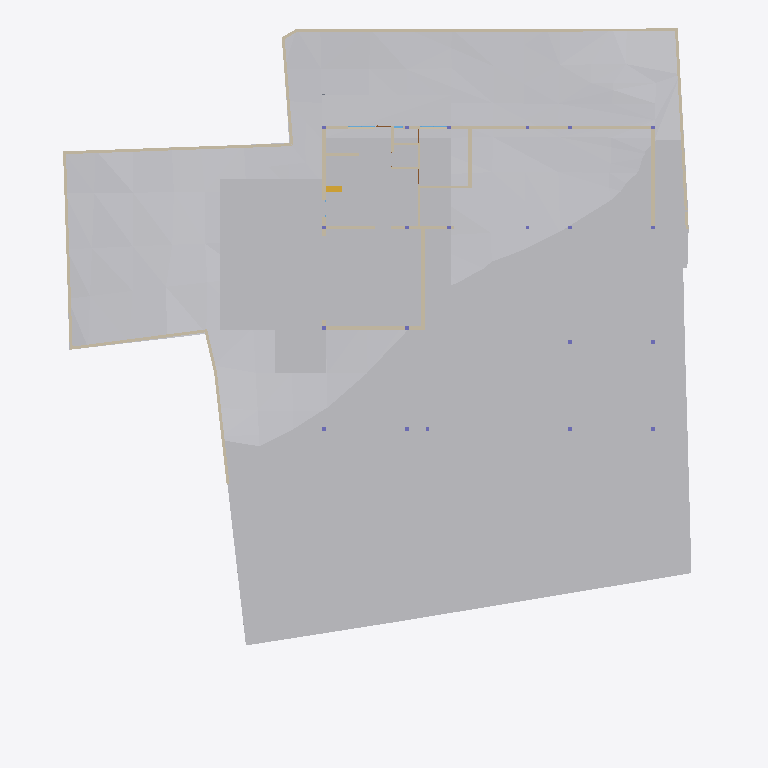
Plan cut of the same IFC building model at storey 'GF' (level -2.55 m, cut at -1.15 m), seen from above with north up, elements coloured by IFC class: 24 walls (beige), 7 other elements (light grey), 1 stair flight (yellow). Cut surfaces are drawn darker.
Extent 40.0 m × 44.2 m × 11.2 m (x, y, z). Storeys (5): GF at -2.55 m; FF Lvl at 0.00 m; FF at 0.45 m; FF Lintel at 3.15 m; SF at 3.65 m. Elements (597): 185 IfcColumn, 151 IfcBeam, 68 IfcWall, 38 IfcWindow, 30 IfcFurniture, 24 IfcSlab, 20 IfcFooting, 17 IfcDoor, 14 IfcSanitaryTerminal, 13 IfcCovering, 8 IfcUnitaryEquipment, 6 IfcFurnishingElement.

HEADER;
FILE_DESCRIPTION(('ViewDefinition [CoordinationView]'),'2;1');
FILE_NAME('Manilal.ifc','2025-07-04T14:12:51+05:30',(),(),'IfcOpenShell 0.8.3-alpha250613','Bonsai 0.8.3-alpha250613-9b8357c','');
FILE_SCHEMA(('IFC4X3'));
ENDSEC;
DATA;
#1480=IFCPROJECT('2TuuvCHJz54PsFPcraEbH$',$,'My Project',$,$,$,$,(#3,#128),#1481);
#3305=IFCSITE('0lpfVeOW52QfroqLYyHNY2',$,'My Site',$,$,#26,$,$,$,$,$,$,$,$);
#3313=IFCBUILDING('0MzaWOaS178x5FMqOflU3C',$,'My Building',$,$,#25,$,$,$,$,$,$);
#2081=IFCBUILDINGSTOREY('09kFoqoxrCvB1_fcEsMZsQ',$,'FF',$,$,#217,$,$,$,$);
#2986=IFCBUILDINGSTOREY('0zoFHJ9PnFW80M$mIVDQW3',$,'GF',$,$,#14477,$,$,$,$);
#17145=IFCBUILDINGSTOREY('0MckaoTknA3edZMUNhTyAK',$,'SF',$,$,#17254,$,$,$,$);
#20035=IFCBUILDINGSTOREY('3LpnsPikv4mRTBpfC3WQtx',$,'FF Lvl',$,$,#20051,$,$,$,$);
#23582=IFCBUILDINGSTOREY('0DtUgpQ1b6nBmkLmvc_ehu',$,'FF Lintel',$,$,#23767,$,$,$,$);
#457595=IFCGEOGRAPHICELEMENT('1mqx3WFMb0_xZzgY5_pKpf',$,'Site',$,$,$,#458342,$,.TERRAIN.);
#458477=IFCEARTHWORKSCUT('2URCRwaYL2lujB1lt75DRk',$,'Cut',$,$,#458599,#458494,$,.BASE_EXCAVATION.);
#458809=IFCEARTHWORKSCUT('1LL6ILX$D7_u4QcevzOAPl',$,'Cut',$,$,#458845,#458822,$,.BASE_EXCAVATION.);
#458600=IFCEARTHWORKSCUT('1mWbU5HzzEJhXq8eVfqHmk',$,'Cut',$,$,#458740,#458613,$,.BASE_EXCAVATION.);
#19398=IFCVEHICLE('0rzGDxo0H1CRYsT$ARQpVS',$,'Vehicle',$,$,#245789,#19411,$,$);
#93186=IFCVEHICLE('09kCGSf$LDBwv0agp2PRhM',$,'Vehicle',$,$,#245794,#93199,$,$);
#229124=IFCWALL('3MfSYaOiTA4AjSKpPvRhyi',$,'Wall',$,$,#395482,#229135,$,$);
#28186=IFCWALL('2UlyJbGOL47vem9W3W5T7b',$,'Wall',$,$,#214889,#28197,$,$);
#214630=IFCWALL('1v3BeDslv3W8LfR3WiqTEd',$,'Wall',$,$,#214830,#214641,$,$);
#395961=IFCWALL('2oTy5UOG136OtM3IP_qiPs',$,'Wall',$,$,#396036,#395972,$,$);
#170412=IFCWALL('02QSUeXF96zws6rSEwOtxB',$,'Wall',$,$,#363385,#170423,$,$);
#14810=IFCWALL('1YbjuILpv4AxLe7Ucp54z8',$,'Wall',$,$,#245122,#14821,$,$);
#27353=IFCWALL('2Y2Bm57Cb8Exxz7st0aRUc',$,'Wall',$,$,#214921,#27364,$,$);
#186191=IFCWALL('1Esm3AND1CI8J4fqgYsqen',$,'Wall',$,$,#186360,#186202,$,$);
#14894=IFCWALL('3LM7Pm6Iv8$Bf3kD16vEYX',$,'Wall',$,$,#387608,#14905,$,$);
#27060=IFCWALL('10l$0x7lzBbBMMGF1qxI0s',$,'Wall',$,$,#27511,#27071,$,$);
#29467=IFCWALL('2U66_ERPrD$A$2PTOc1bPA',$,'Wall',$,$,#452475,#29478,$,$);
#30905=IFCWALL('0J9S4Srlb1MOsgNvH90_Ni',$,'Wall',$,$,#277657,#30916,$,$);
#28224=IFCWALL('10RvTK_K97Xg3Zon6pJwxP',$,'Wall',$,$,#229504,#28235,$,$);
#363172=IFCWALL('0m8tsesHb5O9gGZ7b7OJRA',$,'Wall',$,$,#363416,#363183,$,$);
#101546=IFCWALL('0Rf_6ET3jB1A$TE_PSB8cB',$,'Wall',$,$,#322961,#101557,$,$);
#322727=IFCWALL('0NXfgi9BT5$x6dqiz38cKQ',$,'Wall',$,$,#322883,#322738,$,$);
#27098=IFCWALL('2qQNxnpy98iB6JMyhLi2FK',$,'Wall',$,$,#27516,#27109,$,$);
#322899=IFCWALL('301zTpBY56QRbhbSgqyTtD',$,'Wall',$,$,#322943,#322910,$,$);
#157672=IFCWALL('0uchRx$l984OM1mMLwWf3F',$,'Wall',$,$,#326581,#157683,$,$);
#51049=IFCSTAIRFLIGHT('0QDG9AXQX0PgjOZTZBSSJQ',$,'StairFlight',$,$,#330515,#51062,$,12,11,0.183333337306976,0.150000005960464,.STRAIGHT.);
#245246=IFCWALL('0fvIejk9r9ru81UP$ZU6_y',$,'Wall',$,$,#442218,#245257,$,$);
#458379=IFCEARTHWORKSCUT('08xWsjruHF$hHFDjLFV7GZ',$,'c',$,$,#458418,#458390,$,.BASE_EXCAVATION.);
#319468=IFCWALL('0zD_rApJLFefqYg0GKIhzz',$,'Wall',$,$,#442236,#319479,$,$);
#395885=IFCWALL('0SzsKfT0jBuBF18kzhhOm3',$,'Wall',$,$,#395960,#395896,$,$);
#442242=IFCWALL('1KcYzWsjX6LA3_EgMFkMZg',$,'Wall',$,$,#449878,#442248,$,$);
#28303=IFCWALL('27XUrfdFf8NB4WaAp9CQAl',$,'Wall',$,$,#235124,#28314,$,$);
ENDSEC;
